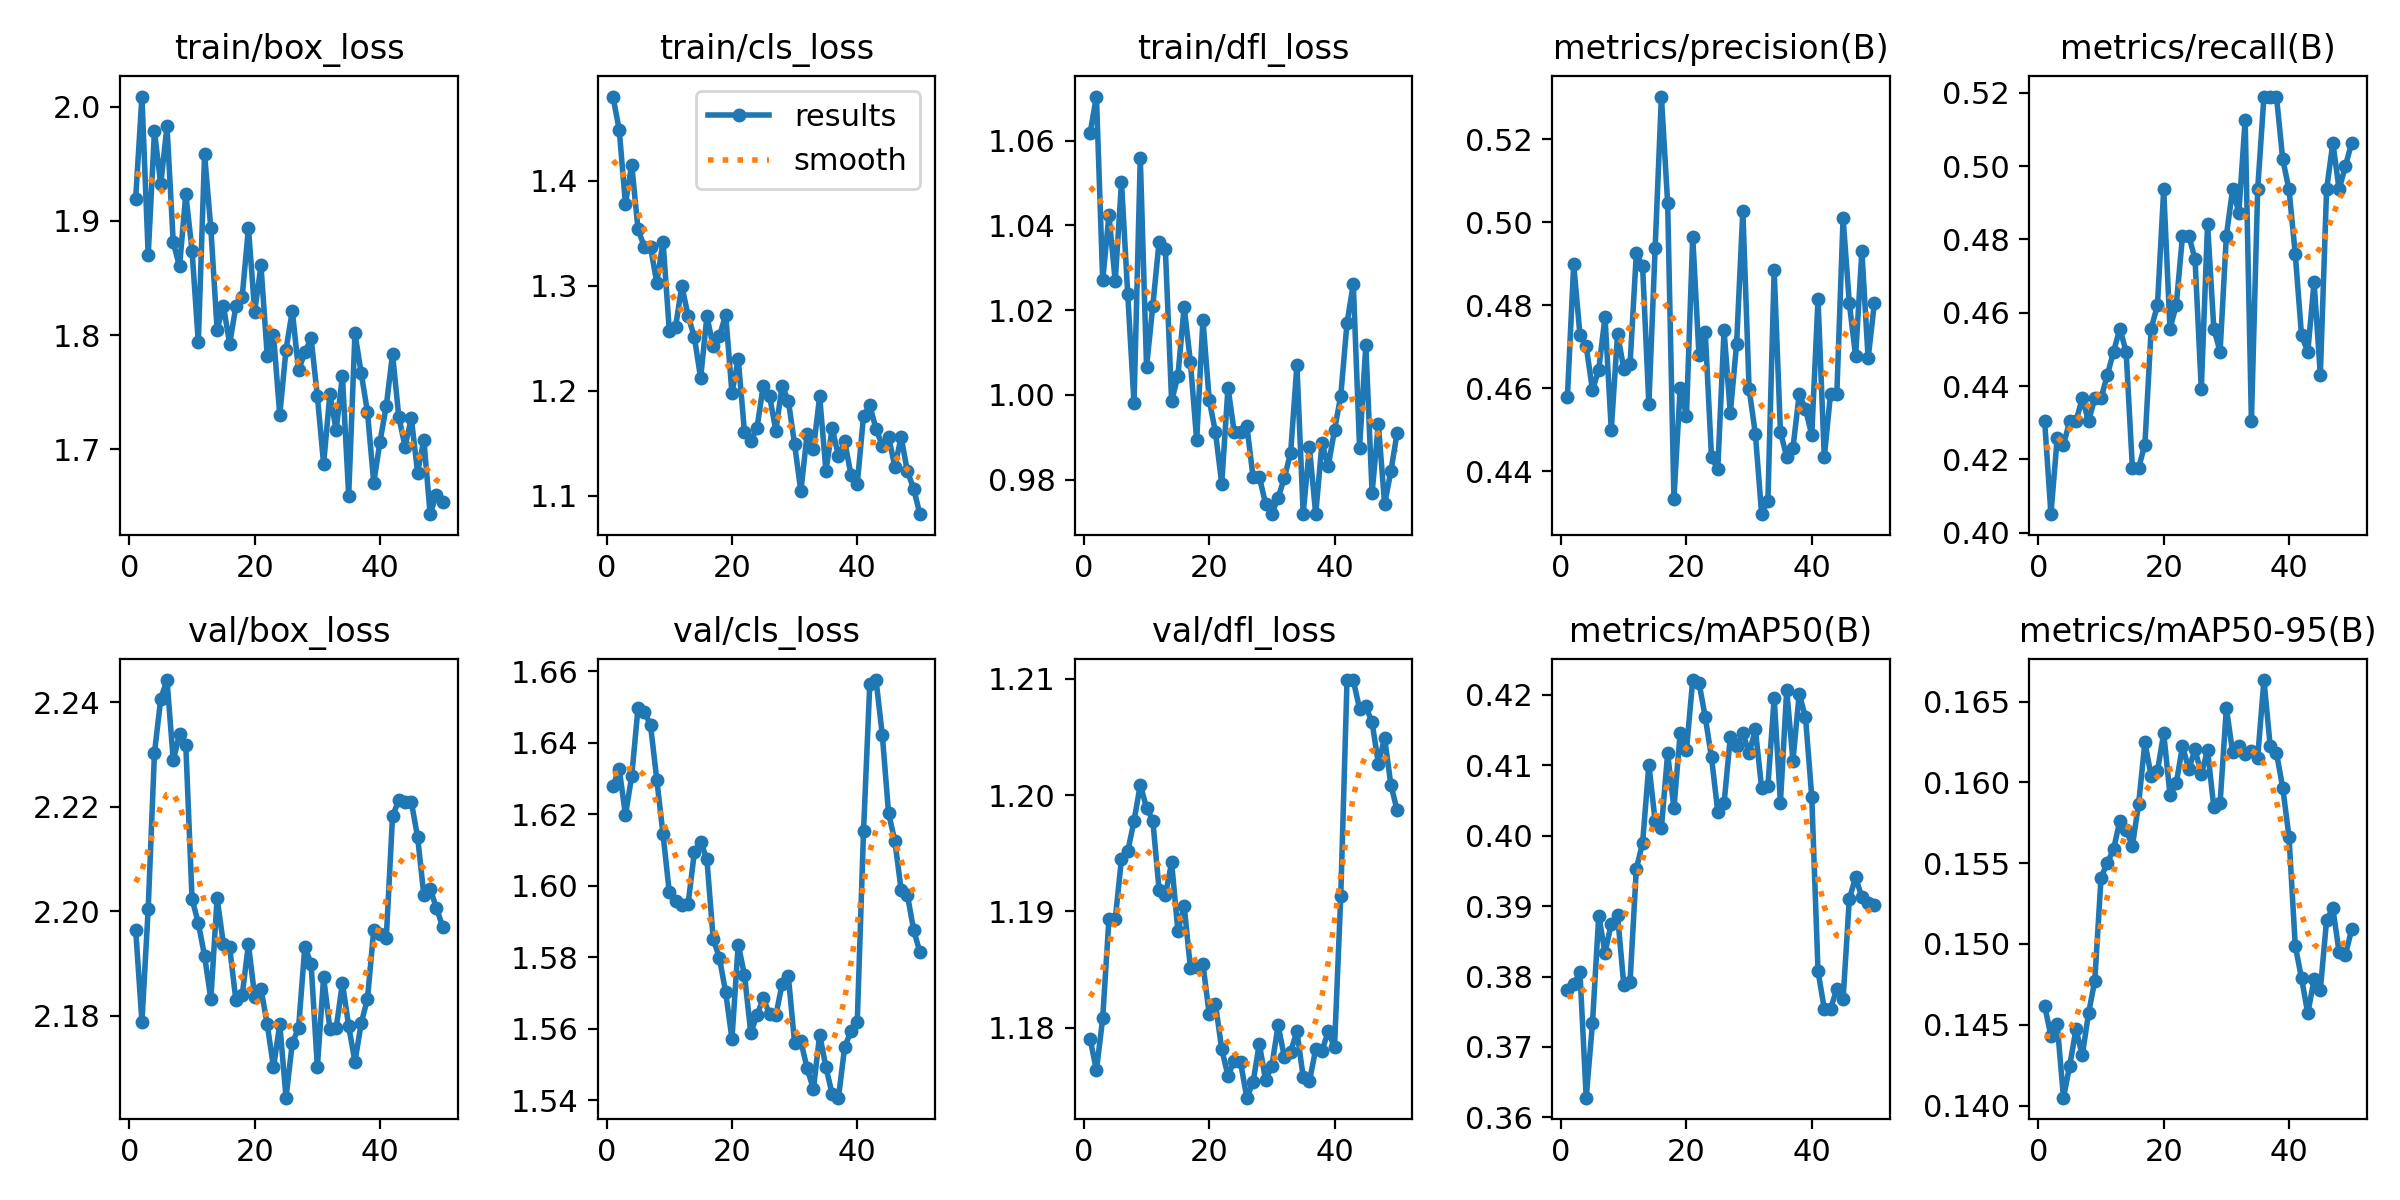

The table this chart was drawn from, first rows:
epoch, time, train/box_loss, train/cls_loss, train/dfl_loss, metrics/precision(B), metrics/recall(B), metrics/mAP50(B), metrics/mAP50-95(B), val/box_loss, val/cls_loss, val/dfl_loss, lr/pg0, lr/pg1, lr/pg2
1, 15.02, 1.919, 1.48, 1.062, 0.458, 0.4304, 0.378, 0.1462, 2.196, 1.628, 1.179, 0.000325, 0.000325, 0.06782
2, 30.1, 2.009, 1.448, 1.07, 0.4899, 0.4051, 0.3789, 0.1443, 2.179, 1.633, 1.176, 0.0006453, 0.0006453, 0.03481
3, 45.66, 1.87, 1.378, 1.027, 0.4729, 0.4259, 0.3806, 0.145, 2.2, 1.62, 1.181, 0.0009524, 0.0009524, 0.001786
4, 60.64, 1.978, 1.415, 1.042, 0.4701, 0.424, 0.3628, 0.1405, 2.23, 1.631, 1.189, 0.0009406, 0.0009406, 0.0009406
5, 75.57, 1.932, 1.354, 1.027, 0.4596, 0.4304, 0.3734, 0.1425, 2.241, 1.65, 1.189, 0.0009208, 0.0009208, 0.0009208
6, 90.66, 1.983, 1.337, 1.05, 0.4645, 0.4304, 0.3886, 0.1447, 2.244, 1.649, 1.195, 0.000901, 0.000901, 0.000901
7, 105.3, 1.881, 1.337, 1.024, 0.4772, 0.4367, 0.3834, 0.1431, 2.229, 1.645, 1.195, 0.0008812, 0.0008812, 0.0008812
8, 120.4, 1.86, 1.303, 0.998, 0.45, 0.4304, 0.3875, 0.1457, 2.234, 1.63, 1.198, 0.0008614, 0.0008614, 0.0008614
9, 135.2, 1.923, 1.342, 1.056, 0.4731, 0.4367, 0.3887, 0.1477, 2.232, 1.614, 1.201, 0.0008416, 0.0008416, 0.0008416
10, 150.2, 1.874, 1.257, 1.007, 0.4647, 0.4367, 0.3788, 0.1541, 2.202, 1.598, 1.199, 0.0008218, 0.0008218, 0.0008218
11, 165.2, 1.793, 1.261, 1.021, 0.4659, 0.443, 0.3793, 0.155, 2.198, 1.596, 1.198, 0.000802, 0.000802, 0.000802
12, 180.2, 1.958, 1.3, 1.036, 0.4925, 0.4494, 0.3953, 0.1559, 2.191, 1.595, 1.192, 0.0007822, 0.0007822, 0.0007822
13, 195.3, 1.893, 1.271, 1.034, 0.4893, 0.4557, 0.399, 0.1576, 2.183, 1.595, 1.191, 0.0007624, 0.0007624, 0.0007624
14, 210.6, 1.805, 1.251, 0.9985, 0.4561, 0.4494, 0.4101, 0.1571, 2.203, 1.609, 1.194, 0.0007426, 0.0007426, 0.0007426
15, 225.4, 1.826, 1.212, 1.004, 0.4937, 0.4177, 0.4021, 0.1561, 2.194, 1.612, 1.188, 0.0007228, 0.0007228, 0.0007228
16, 240.5, 1.792, 1.271, 1.021, 0.5302, 0.4177, 0.4011, 0.1587, 2.193, 1.607, 1.19, 0.000703, 0.000703, 0.000703
17, 255.5, 1.825, 1.242, 1.008, 0.5046, 0.424, 0.4117, 0.1625, 2.183, 1.585, 1.185, 0.0006832, 0.0006832, 0.0006832
18, 270.6, 1.833, 1.252, 0.9893, 0.4334, 0.4557, 0.4039, 0.1604, 2.184, 1.58, 1.185, 0.0006634, 0.0006634, 0.0006634
19, 285.6, 1.894, 1.273, 1.018, 0.46, 0.462, 0.4146, 0.1607, 2.194, 1.57, 1.185, 0.0006436, 0.0006436, 0.0006436
20, 300.5, 1.82, 1.198, 0.9988, 0.4534, 0.4937, 0.4122, 0.163, 2.184, 1.557, 1.181, 0.0006238, 0.0006238, 0.0006238
21, 315.5, 1.861, 1.23, 0.9912, 0.4965, 0.4557, 0.4221, 0.1592, 2.185, 1.584, 1.182, 0.000604, 0.000604, 0.000604
22, 330.5, 1.782, 1.161, 0.979, 0.468, 0.462, 0.4217, 0.1599, 2.178, 1.575, 1.178, 0.0005842, 0.0005842, 0.0005842
23, 345.5, 1.8, 1.152, 1.002, 0.4736, 0.481, 0.4168, 0.1623, 2.17, 1.559, 1.176, 0.0005644, 0.0005644, 0.0005644
24, 360.6, 1.73, 1.165, 0.9911, 0.4434, 0.481, 0.4111, 0.1608, 2.178, 1.564, 1.177, 0.0005446, 0.0005446, 0.0005446
25, 375.5, 1.787, 1.205, 0.9912, 0.4406, 0.4747, 0.4034, 0.162, 2.164, 1.568, 1.177, 0.0005248, 0.0005248, 0.0005248
26, 390.4, 1.821, 1.195, 0.9928, 0.474, 0.4391, 0.4046, 0.1605, 2.175, 1.564, 1.174, 0.000505, 0.000505, 0.000505
27, 405.5, 1.769, 1.162, 0.9806, 0.454, 0.4842, 0.4139, 0.162, 2.178, 1.564, 1.175, 0.0004852, 0.0004852, 0.0004852
28, 420.3, 1.785, 1.204, 0.9806, 0.4706, 0.4557, 0.4127, 0.1585, 2.193, 1.572, 1.179, 0.0004654, 0.0004654, 0.0004654
29, 435.4, 1.797, 1.191, 0.9743, 0.5028, 0.4494, 0.4146, 0.1587, 2.19, 1.575, 1.175, 0.0004456, 0.0004456, 0.0004456
30, 450.3, 1.747, 1.149, 0.9719, 0.4598, 0.481, 0.4117, 0.1646, 2.17, 1.556, 1.177, 0.0004258, 0.0004258, 0.0004258
31, 465.3, 1.687, 1.104, 0.9757, 0.449, 0.4937, 0.4151, 0.1619, 2.187, 1.556, 1.18, 0.000406, 0.000406, 0.000406
32, 480.3, 1.748, 1.159, 0.9804, 0.4297, 0.4873, 0.4068, 0.1623, 2.178, 1.549, 1.177, 0.0003862, 0.0003862, 0.0003862
33, 495.2, 1.717, 1.144, 0.9863, 0.433, 0.5127, 0.407, 0.1618, 2.178, 1.543, 1.178, 0.0003664, 0.0003664, 0.0003664
34, 510.2, 1.764, 1.195, 1.007, 0.4885, 0.4304, 0.4195, 0.1619, 2.186, 1.558, 1.18, 0.0003466, 0.0003466, 0.0003466
35, 525.3, 1.659, 1.124, 0.9719, 0.4495, 0.4937, 0.4047, 0.1615, 2.178, 1.549, 1.176, 0.0003268, 0.0003268, 0.0003268
36, 540.2, 1.801, 1.164, 0.9876, 0.4435, 0.519, 0.4207, 0.1663, 2.171, 1.542, 1.175, 0.000307, 0.000307, 0.000307
37, 555.2, 1.767, 1.138, 0.9718, 0.4456, 0.519, 0.4107, 0.1622, 2.179, 1.541, 1.178, 0.0002872, 0.0002872, 0.0002872
38, 569.9, 1.733, 1.152, 0.9886, 0.4586, 0.519, 0.4201, 0.1618, 2.183, 1.555, 1.178, 0.0002674, 0.0002674, 0.0002674
39, 584.9, 1.671, 1.12, 0.9832, 0.4549, 0.5019, 0.4168, 0.1597, 2.196, 1.559, 1.18, 0.0002476, 0.0002476, 0.0002476
40, 600, 1.707, 1.111, 0.9916, 0.4488, 0.4937, 0.4055, 0.1566, 2.196, 1.562, 1.178, 0.0002278, 0.0002278, 0.0002278
41, 614.5, 1.738, 1.176, 0.9998, 0.4815, 0.476, 0.3808, 0.1499, 2.195, 1.615, 1.191, 0.000208, 0.000208, 0.000208
42, 629.1, 1.783, 1.186, 1.017, 0.4434, 0.4538, 0.3754, 0.1479, 2.218, 1.657, 1.21, 0.0001882, 0.0001882, 0.0001882
43, 643.6, 1.728, 1.164, 1.026, 0.4587, 0.4494, 0.3754, 0.1457, 2.221, 1.658, 1.21, 0.0001684, 0.0001684, 0.0001684
44, 658, 1.702, 1.148, 0.9876, 0.4585, 0.4683, 0.3782, 0.1478, 2.221, 1.642, 1.207, 0.0001486, 0.0001486, 0.0001486
45, 672.7, 1.727, 1.156, 1.012, 0.501, 0.443, 0.3768, 0.1472, 2.221, 1.62, 1.208, 0.0001288, 0.0001288, 0.0001288
46, 687, 1.68, 1.128, 0.9769, 0.4804, 0.4937, 0.391, 0.1515, 2.214, 1.613, 1.206, 0.000109, 0.000109, 0.000109
47, 701.5, 1.708, 1.156, 0.9931, 0.4677, 0.5063, 0.3941, 0.1522, 2.203, 1.599, 1.203, 8.92e-05, 8.92e-05, 8.92e-05
48, 715.8, 1.643, 1.123, 0.9742, 0.493, 0.4937, 0.3912, 0.1495, 2.204, 1.598, 1.205, 6.94e-05, 6.94e-05, 6.94e-05
49, 730.2, 1.66, 1.107, 0.982, 0.4672, 0.5, 0.3904, 0.1493, 2.201, 1.588, 1.201, 4.96e-05, 4.96e-05, 4.96e-05
50, 744.8, 1.654, 1.083, 0.9911, 0.4805, 0.5063, 0.3901, 0.1509, 2.197, 1.581, 1.199, 2.98e-05, 2.98e-05, 2.98e-05
